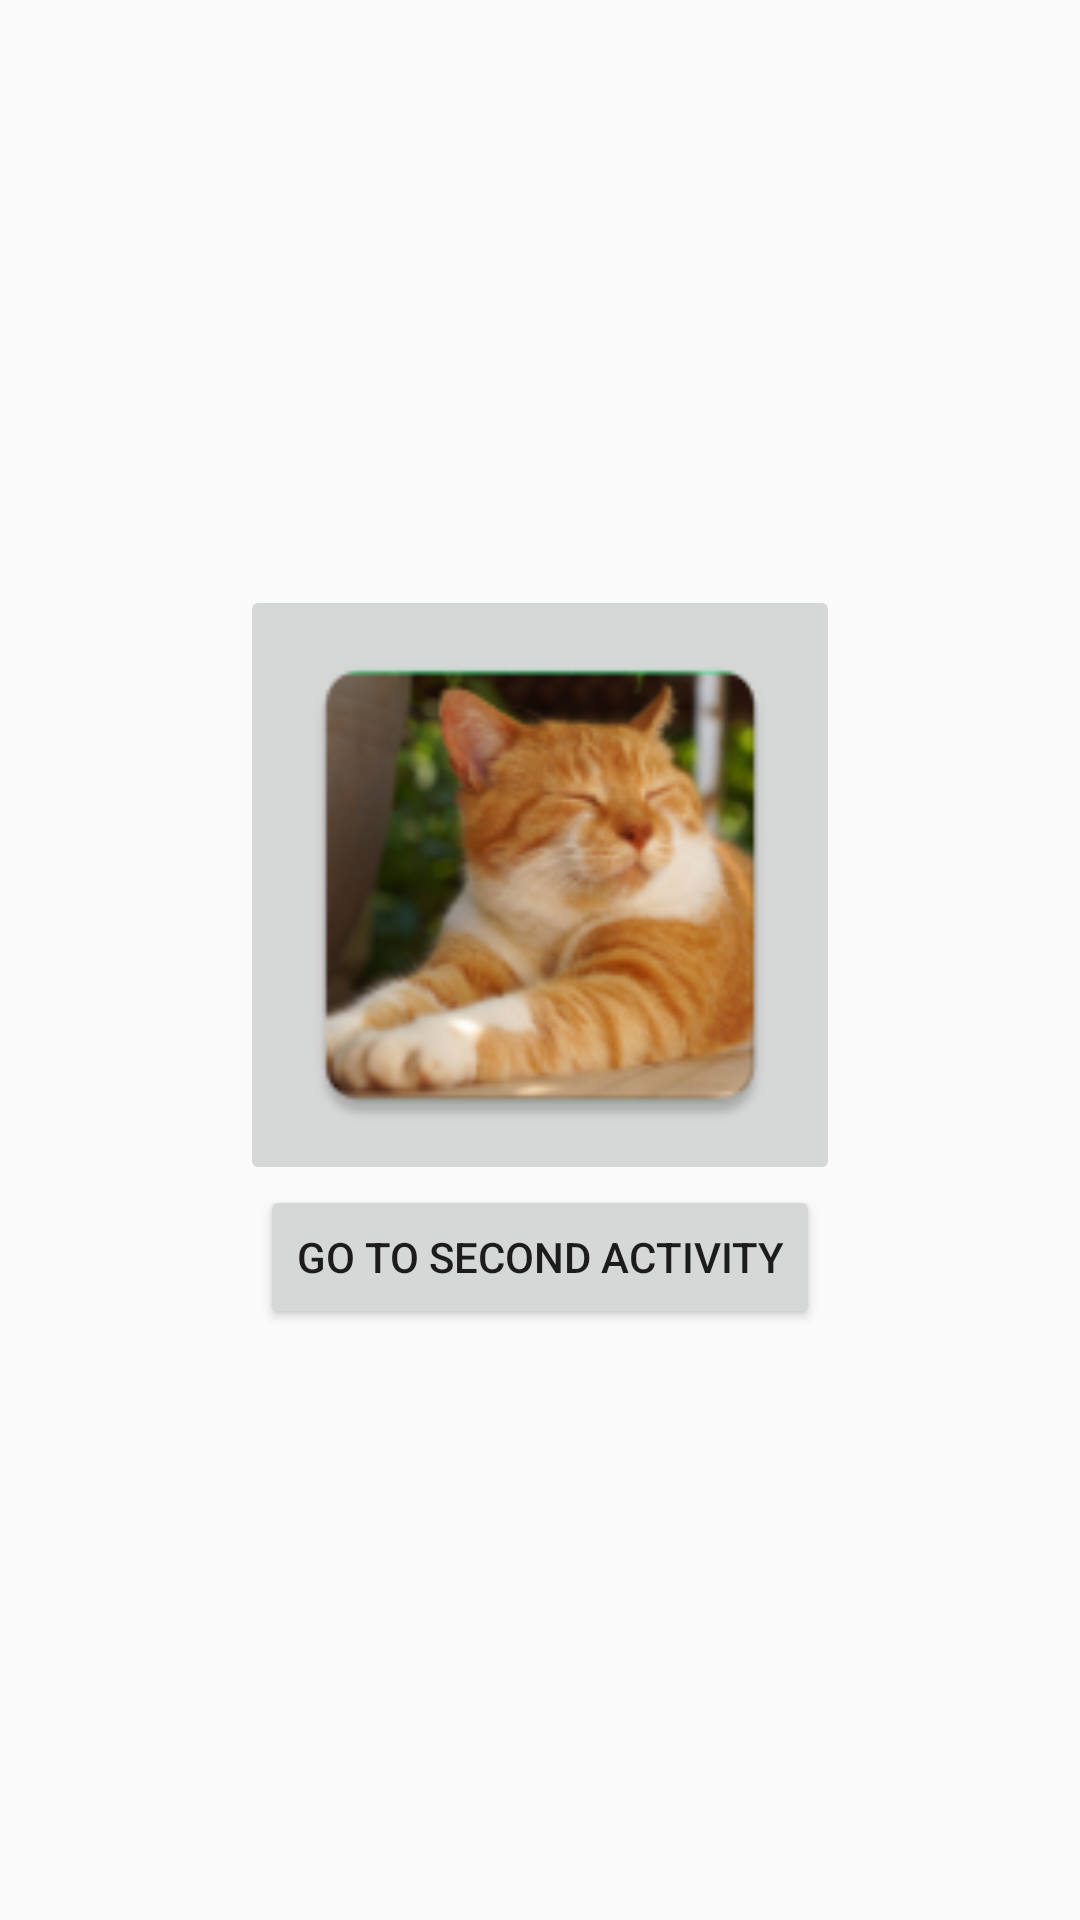

Reconstruct the res/layout file that produces this screen, plus the resources it refers to.
<!-- AndroidManifest.xml: application theme AppTheme -->
<!-- res/layout/activity_main.xml -->
<?xml version="1.0" encoding="utf-8"?>
<androidx.constraintlayout.widget.ConstraintLayout xmlns:android="http://schemas.android.com/apk/res/android"
    xmlns:tools="http://schemas.android.com/tools"
    xmlns:app="http://schemas.android.com/apk/res-auto"
    android:layout_width="match_parent"
    android:layout_height="match_parent"
    tools:context=".MainActivity">

    <ImageButton
        android:id="@+id/iv_cat"
        android:layout_width="200dp"
        android:layout_height="200dp"
        android:scaleType="centerCrop"
        android:src="@mipmap/cat"
        android:transitionName="transitioned_cat"
        android:layout_marginBottom="50dp"
        app:layout_constraintTop_toTopOf="parent"
        app:layout_constraintStart_toStartOf="parent"
        app:layout_constraintEnd_toEndOf="parent"
        app:layout_constraintBottom_toBottomOf="parent" />

    <Button
        android:id="@+id/btn_go_to_second_activity"
        android:layout_width="wrap_content"
        android:layout_height="wrap_content"
        android:text="Go To Second Activity"
        app:layout_constraintTop_toBottomOf="@id/iv_cat"
        app:layout_constraintStart_toStartOf="parent"
        app:layout_constraintEnd_toEndOf="parent" />

</androidx.constraintlayout.widget.ConstraintLayout>
<!-- resources referenced by this layout -->
<resources>
  <!-- mipmap cat: png bitmap (mipmap-hdpi, 11497 bytes) -->
  <style name="AppTheme" parent="Theme.AppCompat.Light.DarkActionBar">
          
          <item name="colorPrimary">@color/colorPrimary</item>
          <item name="colorPrimaryDark">@color/colorPrimaryDark</item>
          <item name="colorAccent">@color/colorAccent</item>
          
          <item name="android:windowContentTransitions">true</item>
      </style>
  <!-- not gathered from this repository: default colours our renderer supplied (Android Studio template values) -->
  <color name="colorPrimary">#FF6200EE</color>
  <color name="colorPrimaryDark">#FF3700B3</color>
  <color name="colorAccent">#FF03DAC5</color>
</resources>
